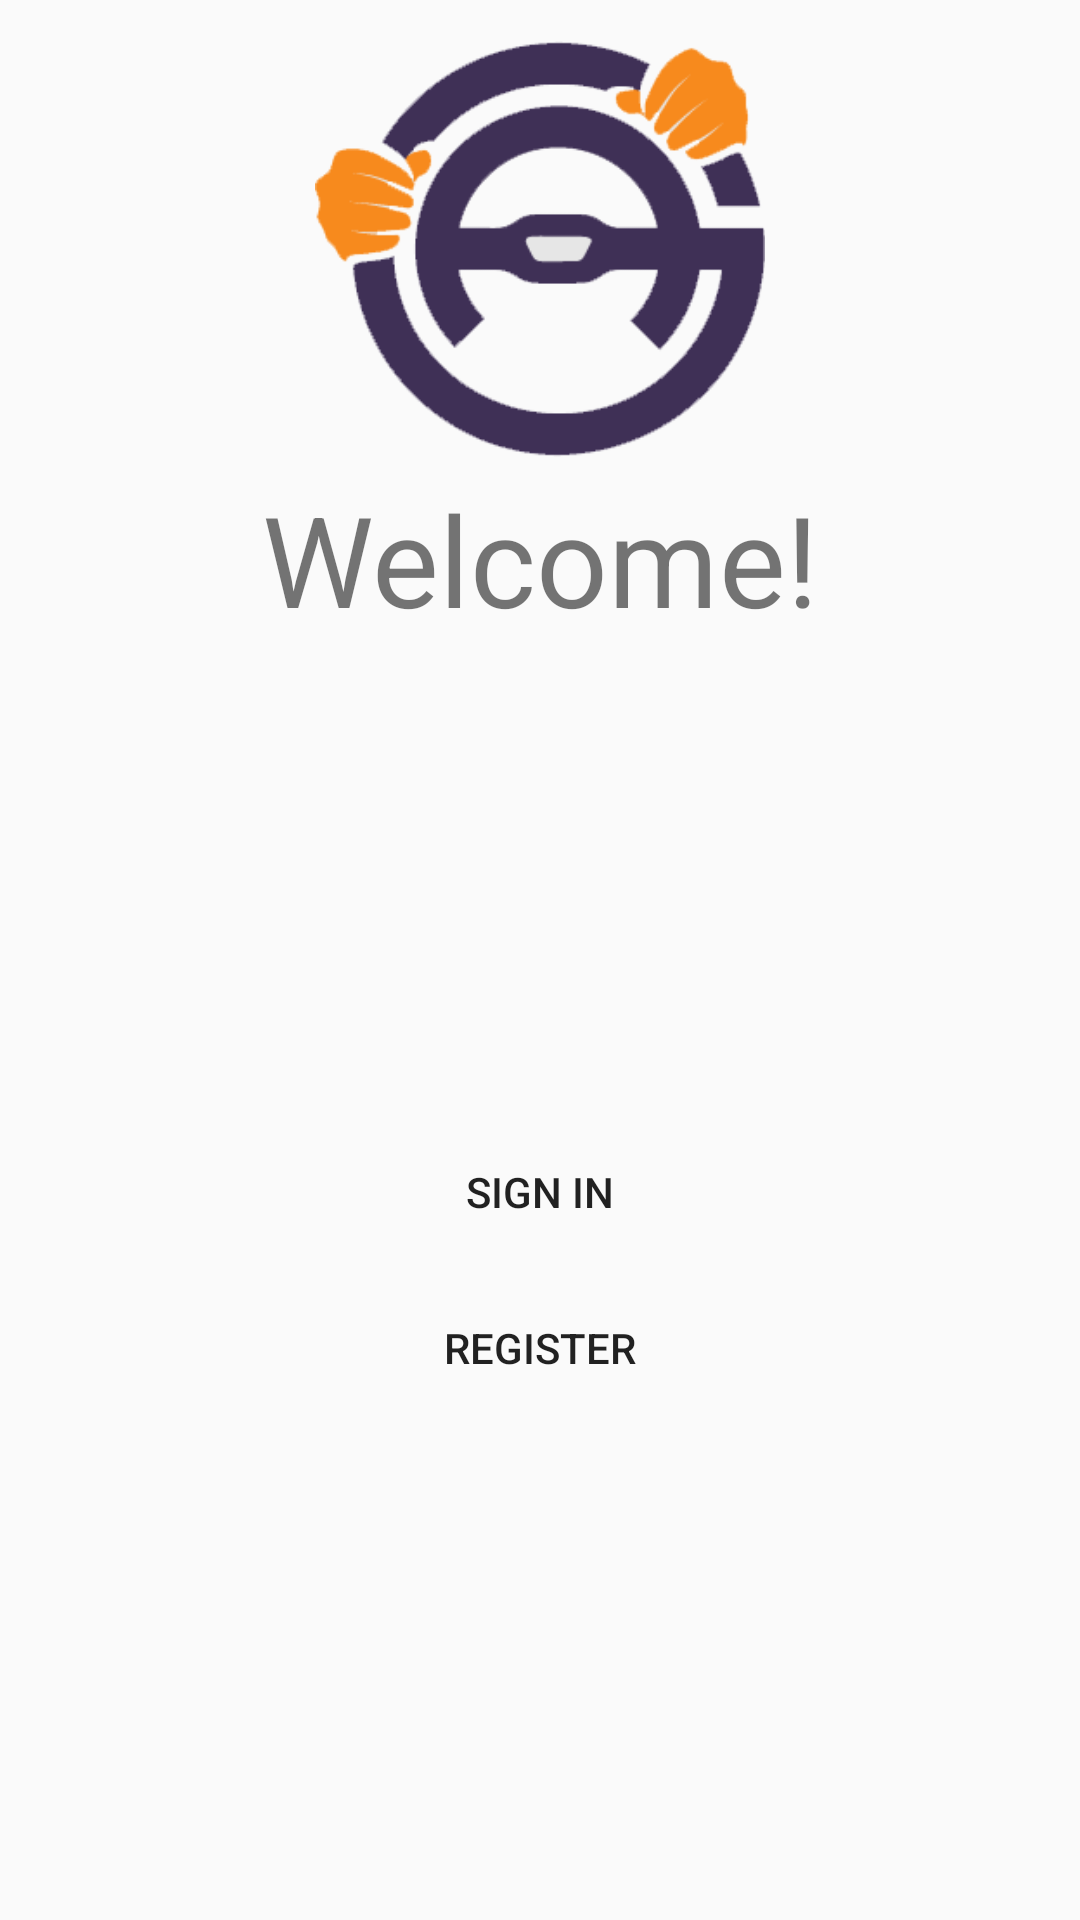

Here is an Android app screen rendered from its layout file. Give the layout XML and the strings, colors and styles it references.
<!-- AndroidManifest.xml: application theme AppTheme -->
<!-- res/layout/activity_welcome.xml -->
<?xml version="1.0" encoding="utf-8"?>
<android.support.constraint.ConstraintLayout xmlns:android="http://schemas.android.com/apk/res/android"
    xmlns:app="http://schemas.android.com/apk/res-auto"
    xmlns:tools="http://schemas.android.com/tools"
    android:layout_width="match_parent"
    android:layout_height="match_parent"
    tools:context="com.ephraimhammer.jct.customercarrental.control.activity.WelcomeActivity"
    android:background="@drawable/backgroungmap">

    <LinearLayout
        android:layout_width="wrap_content"
        android:layout_height="wrap_content"
        android:layout_marginBottom="8dp"
        android:layout_marginEnd="8dp"
        android:layout_marginStart="8dp"
        android:orientation="vertical"
        app:layout_constraintBottom_toBottomOf="parent"
        app:layout_constraintEnd_toEndOf="parent"
        app:layout_constraintStart_toStartOf="parent"
        app:layout_constraintTop_toBottomOf="@id/textView">

        <Button
            android:id="@+id/button_signin"
            android:layout_width="wrap_content"
            android:layout_height="wrap_content"
            android:text="@string/sign_in"
            android:background="@drawable/bg_white_rounded"/>

        <Button
            android:layout_marginTop="4dp"
            android:id="@+id/button_registration"
            android:layout_width="wrap_content"
            android:layout_height="wrap_content"
            android:text="@string/register"
            android:background="@drawable/bg_white_rounded"/>
    </LinearLayout>

    <ImageView
        android:id="@+id/imageView_wheel"
        android:layout_width="150dp"
        android:layout_height="150dp"
        android:layout_marginEnd="8dp"
        android:layout_marginStart="8dp"
        android:layout_marginTop="8dp"
        android:src="@drawable/car_rental_wheel_icon"
        app:layout_constraintEnd_toEndOf="parent"
        app:layout_constraintStart_toStartOf="parent"
        app:layout_constraintTop_toTopOf="parent" />

    <TextView
        android:id="@+id/textView"
        android:layout_width="wrap_content"
        android:layout_height="wrap_content"
        android:layout_marginEnd="8dp"
        android:layout_marginStart="8dp"
        android:text="@string/welcome"
        android:textSize="42dp"
        app:layout_constraintEnd_toEndOf="parent"
        app:layout_constraintStart_toStartOf="parent"
        app:layout_constraintTop_toBottomOf="@id/imageView_wheel"
        tools:layout_editor_absoluteY="42dp" />
</android.support.constraint.ConstraintLayout>
<!-- resources referenced by this layout -->
<resources>
  <!-- drawable car_rental_wheel_icon: png bitmap (drawable, 14659 bytes) -->
  <string name="register">Register</string>
  <string name="sign_in">Sign in</string>
  <string name="welcome">Welcome!</string>
  <style name="AppTheme" parent="Theme.AppCompat.Light.DarkActionBar">
          
          <item name="colorPrimary">@color/colorPrimary</item>
          <item name="colorPrimaryDark">@color/colorPrimaryDark</item>
          <item name="colorAccent">@color/colorAccent</item>
      </style>
  <color name="colorPrimary">#3F51B5</color>
  <color name="colorPrimaryDark">#303F9F</color>
  <color name="colorAccent">#FF4081</color>
</resources>
